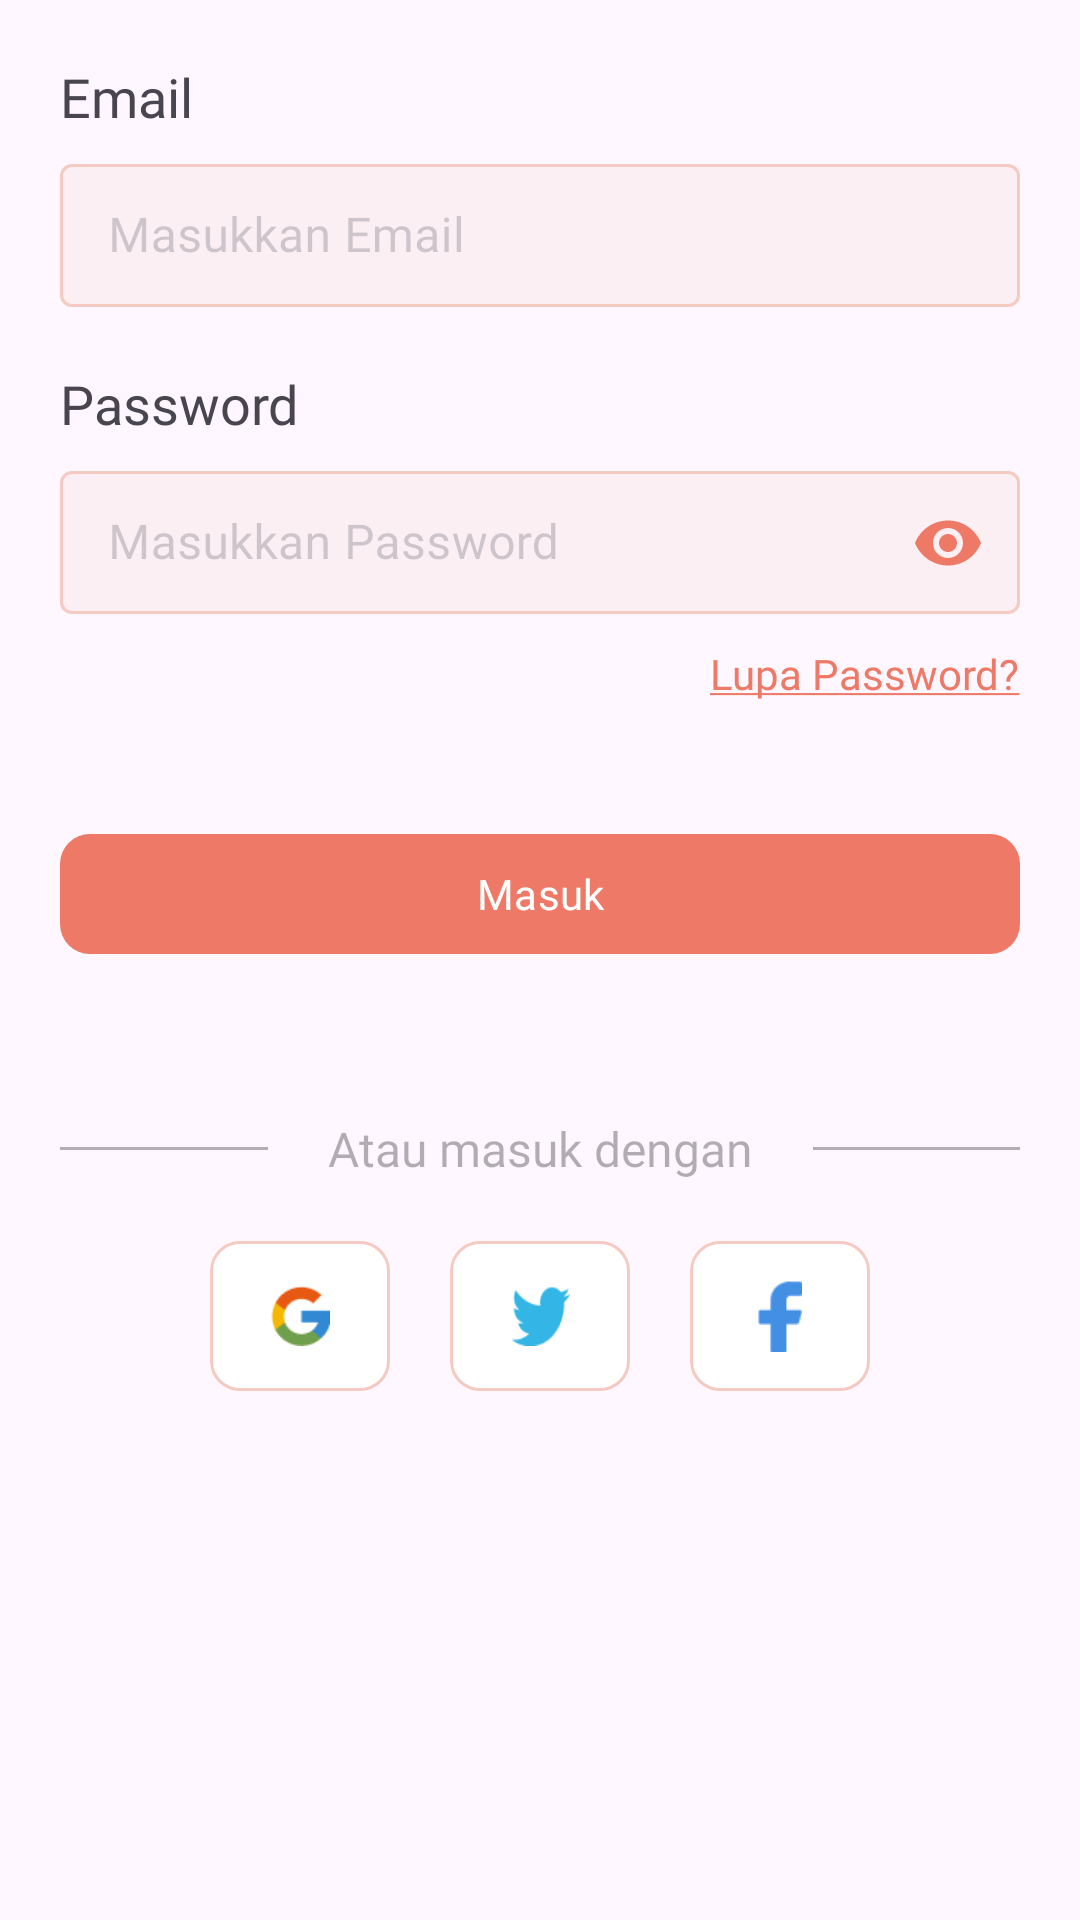

Reconstruct the res/layout file that produces this screen, plus the resources it refers to.
<!-- AndroidManifest.xml: application theme Theme.MINERA -->
<!-- res/layout/fragment_sign_in.xml -->
<?xml version="1.0" encoding="utf-8"?>
<androidx.core.widget.NestedScrollView xmlns:android="http://schemas.android.com/apk/res/android"
    xmlns:app="http://schemas.android.com/apk/res-auto"
    xmlns:tools="http://schemas.android.com/tools"
    android:layout_width="match_parent"
    android:layout_height="match_parent"
    android:fillViewport="true"
    tools:context=".presentation.auth.SignInFragment">

    <androidx.constraintlayout.widget.ConstraintLayout
        android:layout_width="match_parent"
        android:layout_height="match_parent">

        <TextView
            android:id="@+id/tv_email_holder"
            android:layout_width="wrap_content"
            android:layout_height="wrap_content"
            android:layout_marginStart="20dp"
            android:layout_marginTop="20dp"
            android:fontFamily="@font/inter_semibold"
            android:text="Email"
            android:textSize="18sp"
            app:layout_constraintStart_toStartOf="parent"
            app:layout_constraintTop_toTopOf="parent" />

        <com.google.android.material.textfield.TextInputLayout
            android:id="@+id/tl_email"
            style="@style/TextInputLayoutStyle"
            android:layout_width="match_parent"
            android:layout_height="wrap_content"
            android:layout_marginHorizontal="20dp"
            android:layout_marginTop="5dp"
            android:textColorHint="@color/text_gray"
            android:theme="@style/TextInputLayoutStyle"
            app:boxBackgroundColor="@color/pale_orange20"
            app:layout_constraintTop_toBottomOf="@id/tv_email_holder">

            <EditText
                android:id="@+id/et_email"
                android:layout_width="match_parent"
                android:layout_height="wrap_content"
                android:fontFamily="@font/inter_semibold"
                android:hint="@string/masukkan_email"
                android:inputType="textEmailAddress" />

        </com.google.android.material.textfield.TextInputLayout>

        <TextView
            android:id="@+id/tv_password_holder"
            android:layout_width="wrap_content"
            android:layout_height="wrap_content"
            android:layout_marginStart="20dp"
            android:layout_marginTop="20dp"
            android:fontFamily="@font/inter_semibold"
            android:text="Password"
            android:textSize="18sp"
            app:layout_constraintStart_toStartOf="parent"
            app:layout_constraintTop_toBottomOf="@id/tl_email" />

        <com.google.android.material.textfield.TextInputLayout
            android:id="@+id/tl_password"
            style="@style/TextInputLayoutStyle"
            android:layout_width="match_parent"
            android:layout_height="wrap_content"
            android:layout_marginHorizontal="20dp"
            android:layout_marginTop="5dp"
            android:textColorHint="@color/text_gray"
            android:theme="@style/TextInputLayoutStyle"
            app:boxBackgroundColor="@color/pale_orange20"
            app:layout_constraintTop_toBottomOf="@id/tv_password_holder"
            app:passwordToggleEnabled="true"
            app:passwordToggleTint="@color/orange">

            <EditText
                android:id="@+id/et_password"
                android:layout_width="match_parent"
                android:layout_height="wrap_content"
                android:fontFamily="@font/inter_semibold"
                android:hint="@string/masukkan_password"
                android:inputType="textPassword" />

        </com.google.android.material.textfield.TextInputLayout>

        <TextView
            android:id="@+id/tv_lupa_password"
            android:layout_width="wrap_content"
            android:layout_height="wrap_content"
            android:fontFamily="@font/inter_medium"
            android:text="@string/lupa_password"
            android:textColor="@color/orange"
            app:layout_constraintTop_toBottomOf="@id/tl_password"
            app:layout_constraintEnd_toEndOf="@id/tl_password"
            android:layout_marginTop="10dp"/>

        <com.google.android.material.button.MaterialButton
            android:id="@+id/btn_sign_in"
            android:layout_width="match_parent"
            android:layout_height="wrap_content"
            android:layout_marginHorizontal="20dp"
            app:cornerRadius="10dp"
            android:layout_marginTop="40dp"
            android:text="@string/masuk"
            android:fontFamily="@font/inter_semibold"
            app:layout_constraintTop_toBottomOf="@id/tv_lupa_password"/>

        <TextView
            android:id="@+id/tv_atau_masuk_dengan"
            android:layout_width="wrap_content"
            android:layout_height="wrap_content"
            android:textSize="16sp"
            app:layout_constraintStart_toStartOf="parent"
            app:layout_constraintEnd_toEndOf="parent"
            android:layout_marginTop="50dp"
            android:fontFamily="@font/inter_semibold"
            android:text="@string/atau_masuk_dengan"
            android:textColor="@color/black30"
            app:layout_constraintTop_toBottomOf="@id/btn_sign_in"/>

        <View
            android:layout_width="0dp"
            android:layout_height="1dp"
            android:background="@color/black30"
            android:layout_marginHorizontal="20dp"
            app:layout_constraintTop_toTopOf="@id/tv_atau_masuk_dengan"
            app:layout_constraintBottom_toBottomOf="@id/tv_atau_masuk_dengan"
            app:layout_constraintStart_toStartOf="parent"
            app:layout_constraintEnd_toStartOf="@id/tv_atau_masuk_dengan" />

        <View
            android:layout_width="0dp"
            android:layout_height="1dp"
            android:background="@color/black30"
            android:layout_marginHorizontal="20dp"
            app:layout_constraintTop_toTopOf="@id/tv_atau_masuk_dengan"
            app:layout_constraintBottom_toBottomOf="@id/tv_atau_masuk_dengan"
            app:layout_constraintStart_toEndOf="@id/tv_atau_masuk_dengan"
            app:layout_constraintEnd_toEndOf="parent"/>

        <com.google.android.material.button.MaterialButton
            android:id="@+id/btn_twitter"
            android:layout_width="60dp"
            android:layout_height="50dp"
            android:layout_marginTop="20dp"
            app:layout_constraintTop_toBottomOf="@id/tv_atau_masuk_dengan"
            app:layout_constraintStart_toStartOf="parent"
            app:layout_constraintEnd_toEndOf="parent"
            style="@style/Widget.MaterialComponents.TimePicker.ImageButton"
            app:backgroundTint="@color/white"
            app:strokeWidth="1dp"
            app:iconSize="20dp"
            app:iconTint="@android:color/holo_blue_light"
            app:icon="@drawable/ic_twitter"
            app:strokeColor="@color/pale_orange"
            app:cornerRadius="10dp"/>

        <com.google.android.material.button.MaterialButton
            android:id="@+id/btn_google"
            android:layout_width="60dp"
            android:layout_height="50dp"
            android:layout_marginTop="20dp"
            android:layout_marginEnd="20dp"
            app:layout_constraintTop_toBottomOf="@id/tv_atau_masuk_dengan"
            app:layout_constraintEnd_toStartOf="@id/btn_twitter"
            style="@style/Widget.MaterialComponents.TimePicker.ImageButton"
            app:backgroundTint="@color/white"
            app:strokeWidth="1dp"
            app:iconSize="20dp"
            app:iconTint="@null"
            app:icon="@drawable/ic_google"
            app:strokeColor="@color/pale_orange"
            app:cornerRadius="10dp"/>

        <com.google.android.material.button.MaterialButton
            android:id="@+id/btn_facebook"
            android:layout_width="60dp"
            android:layout_height="50dp"
            android:layout_marginTop="20dp"
            android:layout_marginStart="20dp"
            app:layout_constraintTop_toBottomOf="@id/tv_atau_masuk_dengan"
            app:layout_constraintStart_toEndOf="@id/btn_twitter"
            style="@style/Widget.MaterialComponents.TimePicker.ImageButton"
            app:backgroundTint="@color/white"
            app:strokeWidth="1dp"
            app:iconTint="@null"
            app:strokeColor="@color/pale_orange"
            app:cornerRadius="10dp"/>

        <ImageView
            android:layout_width="24dp"
            android:layout_height="24dp"
            android:src="@drawable/ic_facebook"
            app:layout_constraintBottom_toBottomOf="@+id/btn_facebook"
            app:layout_constraintEnd_toEndOf="@+id/btn_facebook"
            app:layout_constraintStart_toStartOf="@+id/btn_facebook"
            app:layout_constraintTop_toTopOf="@+id/btn_facebook" />

    </androidx.constraintlayout.widget.ConstraintLayout>

</androidx.core.widget.NestedScrollView>
<!-- resources referenced by this layout -->
<resources>
  <color name="black30">#4D000000</color>
  <color name="orange">#ED7966</color>
  <color name="pale_orange">#F5CAC2</color>
  <color name="pale_orange20">#33F5CAC2</color>
  <color name="text_gray">#3C3B3B4D</color>
  <color name="white">#FFFFFFFF</color>
  <!-- drawable ic_facebook: png bitmap (drawable, 373 bytes) -->
  <!-- drawable ic_google: png bitmap (drawable, 931 bytes) -->
  <!-- drawable ic_twitter: png bitmap (drawable, 737 bytes) -->
  <string name="atau_masuk_dengan">Atau masuk dengan</string>
  <string name="lupa_password"><u>Lupa Password?</u></string>
  <string name="masuk">Masuk</string>
  <string name="masukkan_email">Masukkan Email</string>
  <string name="masukkan_password">Masukkan Password</string>
  <style name="TextInputLayoutStyle" parent="Widget.MaterialComponents.TextInputLayout.OutlinedBox.Dense">
          <item name="boxStrokeColor">@color/pale_orange</item>
          <item name="boxStrokeWidth">1dp</item>
          <item name="hintTextColor">@color/text_gray</item>
      </style>
  <style name="Theme.MINERA" parent="Base.Theme.MINERA" />
  <style name="Base.Theme.MINERA" parent="Theme.Material3.DayNight.NoActionBar">
          
           <item name="colorPrimary">@color/orange</item>
          <item name="android:statusBarColor">@color/black30</item>
      </style>
</resources>
